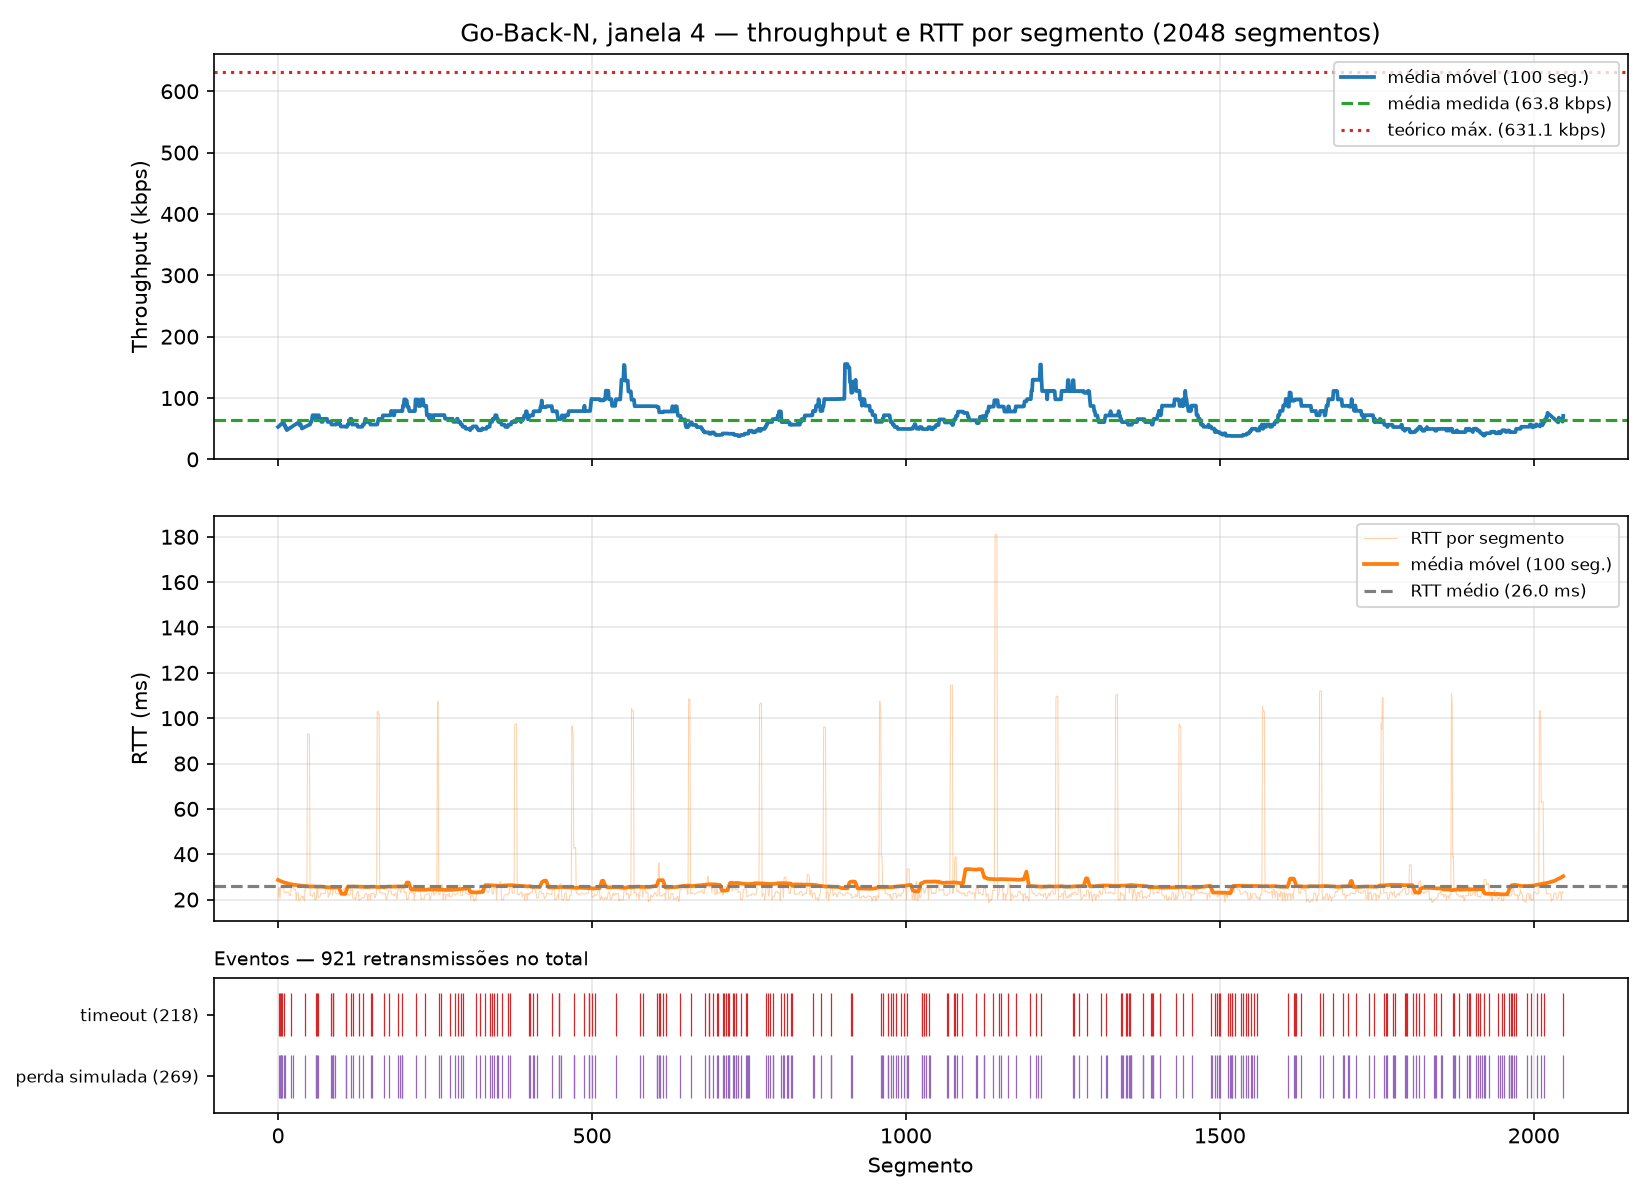

The file beside this chart, header and first rows:
segment, timestamp, size_bytes, rtt_ms, rtt_estimated_ms, timeout_ms, throughput_kbps, retransmissions, timeout_occurred, window_size, protocol, simulated_loss, sim_drops, recv_time_ms
0, 2026-10-26T14:55:21.665098-03:00, 512, 21.3, , 500, 192.3, 0, 0, 4, gbn, 0, 0, 21.3
1, 2026-10-26T14:55:22.192355-03:00, 512, 25.19, , 500, 7.770, 1, 1, 4, gbn, 1, 1, 548.5
2, 2026-10-26T14:55:22.192516-03:00, 512, 25.28, , 500, 16773, 1, 0, 4, gbn, 0, 0, 548.7
3, 2026-10-26T14:55:22.714628-03:00, 512, 20.3, , 500, 7.847, 2, 1, 4, gbn, 1, 1, 1071
4, 2026-10-26T14:55:23.242153-03:00, 512, 25.5, , 500, 7.765, 3, 1, 4, gbn, 1, 1, 1598
5, 2026-10-26T14:55:23.242370-03:00, 512, 25.41, , 500, 12582, 2, 0, 4, gbn, 1, 1, 1599
6, 2026-10-26T14:55:23.242622-03:00, 512, 25.5, , 500, 19084, 2, 0, 4, gbn, 0, 0, 1599
7, 2026-10-26T14:55:23.769646-03:00, 512, 25.16, , 500, 7.774, 2, 1, 4, gbn, 1, 1, 2126
8, 2026-10-26T14:55:23.769924-03:00, 512, 25.18, , 500, 9522, 1, 0, 4, gbn, 0, 0, 2126
9, 2026-10-26T14:55:23.770056-03:00, 512, 25.19, , 500, 28786, 1, 0, 4, gbn, 0, 0, 2126
10, 2026-10-26T14:55:24.294970-03:00, 512, 22.93, , 500, 7.807, 2, 1, 4, gbn, 1, 1, 2651
11, 2026-10-26T14:55:24.295331-03:00, 512, 23.13, , 500, 7616, 1, 0, 4, gbn, 1, 1, 2651
12, 2026-10-26T14:55:24.295565-03:00, 512, 23.26, , 500, 17180, 1, 0, 4, gbn, 0, 0, 2652
13, 2026-10-26T14:55:24.295775-03:00, 512, 23.42, , 500, 19144, 1, 0, 4, gbn, 0, 0, 2652
14, 2026-10-26T14:55:24.318392-03:00, 512, 23.15, , 500, 181.8, 0, 0, 4, gbn, 0, 0, 2674
15, 2026-10-26T14:55:24.318674-03:00, 512, 23.25, , 500, 10349, 0, 0, 4, gbn, 0, 0, 2675
16, 2026-10-26T14:55:24.318825-03:00, 512, 23.19, , 500, 25487, 0, 0, 4, gbn, 0, 0, 2675
17, 2026-10-26T14:55:24.318942-03:00, 512, 23.11, , 500, 31803, 0, 0, 4, gbn, 0, 0, 2675
18, 2026-10-26T14:55:24.340383-03:00, 512, 21.7, , 500, 192.6, 0, 0, 4, gbn, 0, 0, 2696
19, 2026-10-26T14:55:24.340604-03:00, 512, 21.86, , 500, 10568, 0, 0, 4, gbn, 0, 0, 2697
20, 2026-10-26T14:55:24.340707-03:00, 512, 21.83, , 500, 35399, 0, 0, 4, gbn, 0, 0, 2697
21, 2026-10-26T14:55:24.866855-03:00, 512, 25.63, , 500, 7.789, 1, 1, 4, gbn, 1, 1, 3223
22, 2026-10-26T14:55:24.867269-03:00, 512, 25.83, , 500, 6688, 1, 0, 4, gbn, 0, 0, 3223
23, 2026-10-26T14:55:24.867515-03:00, 512, 25.97, , 500, 15435, 1, 0, 4, gbn, 0, 0, 3224
24, 2026-10-26T14:55:24.867757-03:00, 512, 26.11, , 500, 17712, 1, 0, 4, gbn, 1, 1, 3224
25, 2026-10-26T14:55:24.891693-03:00, 512, 24.57, , 500, 171.6, 0, 0, 4, gbn, 0, 0, 3248
26, 2026-10-26T14:55:24.891901-03:00, 512, 24.55, , 500, 12081, 0, 0, 4, gbn, 0, 0, 3248
27, 2026-10-26T14:55:24.892057-03:00, 512, 24.42, , 500, 39275, 0, 0, 4, gbn, 0, 0, 3248
28, 2026-10-26T14:55:24.892183-03:00, 512, 24.36, , 500, 22485, 0, 0, 4, gbn, 0, 0, 3248
29, 2026-10-26T14:55:24.912001-03:00, 512, 20.01, , 500, 208.7, 0, 0, 4, gbn, 0, 0, 3268
30, 2026-10-26T14:55:24.914862-03:00, 512, 22.82, , 500, 1383, 0, 0, 4, gbn, 0, 0, 3271
31, 2026-10-26T14:55:24.915127-03:00, 512, 22.96, , 500, 13380, 0, 0, 4, gbn, 0, 0, 3271
32, 2026-10-26T14:55:24.915369-03:00, 512, 23.09, , 500, 17267, 0, 0, 4, gbn, 0, 0, 3271
33, 2026-10-26T14:55:24.931962-03:00, 512, 19.67, , 500, 248.5, 0, 0, 4, gbn, 0, 0, 3288
34, 2026-10-26T14:55:24.934509-03:00, 512, 19.45, , 500, 1579, 0, 0, 4, gbn, 0, 0, 3291
35, 2026-10-26T14:55:24.934812-03:00, 512, 19.56, , 500, 11376, 0, 0, 4, gbn, 0, 0, 3291
36, 2026-10-26T14:55:24.936084-03:00, 512, 20.59, , 500, 3243, 0, 0, 4, gbn, 0, 0, 3292
37, 2026-10-26T14:55:24.952778-03:00, 512, 20.65, , 500, 245.3, 0, 0, 4, gbn, 0, 0, 3309
38, 2026-10-26T14:55:24.956155-03:00, 512, 21.52, , 500, 1201, 0, 0, 4, gbn, 0, 0, 3312
39, 2026-10-26T14:55:24.956294-03:00, 512, 21.41, , 500, 25454, 0, 0, 4, gbn, 0, 0, 3312
40, 2026-10-26T14:55:24.956411-03:00, 512, 20.25, , 500, 34396, 0, 0, 4, gbn, 0, 0, 3313
41, 2026-10-26T14:55:24.974368-03:00, 512, 21.32, , 500, 230.5, 0, 0, 4, gbn, 0, 0, 3330
42, 2026-10-26T14:55:24.975671-03:00, 512, 19.38, , 500, 2891, 0, 0, 4, gbn, 0, 0, 3332
43, 2026-10-26T14:55:25.501942-03:00, 512, 24.91, , 500, 7.784, 1, 1, 4, gbn, 1, 1, 3858
44, 2026-10-26T14:55:25.502135-03:00, 512, 24.97, , 500, 13439, 1, 0, 4, gbn, 0, 0, 3858
45, 2026-10-26T14:55:25.502234-03:00, 512, 25, , 500, 39385, 1, 0, 4, gbn, 0, 0, 3858
46, 2026-10-26T14:55:25.502329-03:00, 512, 25.05, , 500, 43925, 1, 0, 4, gbn, 0, 0, 3858
47, 2026-10-26T14:55:25.595046-03:00, 512, 92.91, , 500, 44.23, 0, 0, 4, gbn, 0, 0, 3951
48, 2026-10-26T14:55:25.595214-03:00, 512, 93.02, , 500, 15374, 0, 0, 4, gbn, 0, 0, 3951
49, 2026-10-26T14:55:25.595311-03:00, 512, 93.03, , 500, 39385, 0, 0, 4, gbn, 0, 0, 3951
50, 2026-10-26T14:55:25.595406-03:00, 512, 93.03, , 500, 43325, 0, 0, 4, gbn, 0, 0, 3952
51, 2026-10-26T14:55:25.617081-03:00, 512, 21.89, , 500, 189.5, 0, 0, 4, gbn, 0, 0, 3973
52, 2026-10-26T14:55:25.617226-03:00, 512, 21.96, , 500, 20119, 0, 0, 4, gbn, 0, 0, 3973
53, 2026-10-26T14:55:25.617320-03:00, 512, 21.97, , 500, 42336, 0, 0, 4, gbn, 0, 0, 3973
54, 2026-10-26T14:55:25.617420-03:00, 512, 21.96, , 500, 45681, 0, 0, 4, gbn, 0, 0, 3974
55, 2026-10-26T14:55:25.638510-03:00, 512, 21.18, , 500, 195.8, 0, 0, 4, gbn, 0, 0, 3994
56, 2026-10-26T14:55:25.640000-03:00, 512, 22.65, , 500, 2574, 0, 0, 4, gbn, 0, 0, 3996
57, 2026-10-26T14:55:25.640251-03:00, 512, 22.83, , 500, 14915, 0, 0, 4, gbn, 0, 0, 3996
58, 2026-10-26T14:55:25.640479-03:00, 512, 22.96, , 500, 17126, 0, 0, 4, gbn, 0, 0, 3997
59, 2026-10-26T14:55:25.658444-03:00, 512, 19.68, , 500, 229.1, 0, 0, 4, gbn, 0, 0, 4014
... 1,988 more rows
